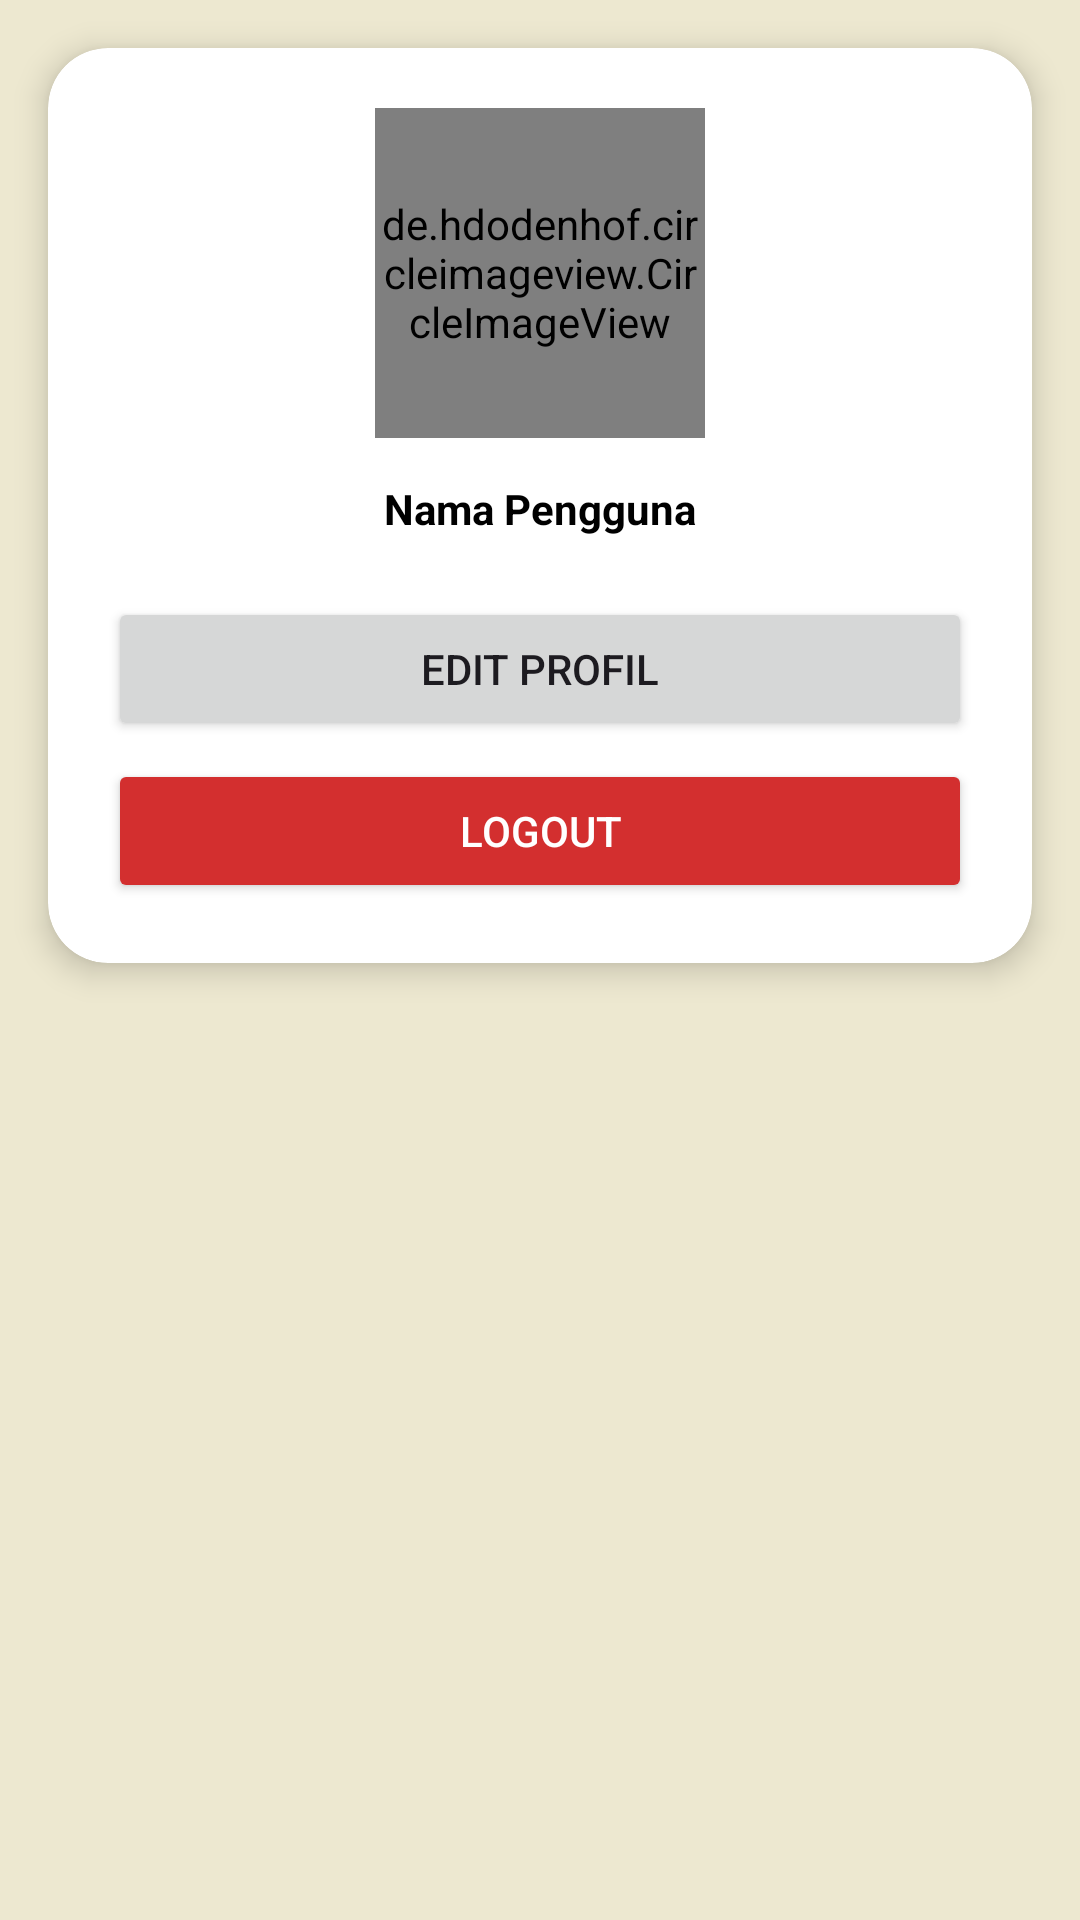

Android layout source for this screen:
<!-- AndroidManifest.xml: application theme Theme.LariLari -->
<!-- res/layout/fragment_profile.xml -->
<?xml version="1.0" encoding="utf-8"?>
<androidx.constraintlayout.widget.ConstraintLayout
    xmlns:android="http://schemas.android.com/apk/res/android"
    xmlns:app="http://schemas.android.com/apk/res-auto"
    xmlns:tools="http://schemas.android.com/tools"
    android:layout_width="match_parent"
    android:layout_height="match_parent"
    android:background="@color/cream"
    tools:context=".Profile">

    <androidx.cardview.widget.CardView
        android:id="@+id/cardProfile"
        android:layout_width="0dp"
        android:layout_height="wrap_content"
        android:layout_margin="16dp"
        app:cardCornerRadius="20dp"
        app:cardElevation="6dp"
        app:layout_constraintTop_toTopOf="parent"
        app:layout_constraintStart_toStartOf="parent"
        app:layout_constraintEnd_toEndOf="parent">
        <LinearLayout
            android:layout_width="match_parent"
            android:layout_height="wrap_content"
            android:orientation="vertical"
            android:gravity="center"
            android:padding="20dp">

            <de.hdodenhof.circleimageview.CircleImageView
                android:id="@+id/imgProfile"
                android:layout_width="110dp"
                android:layout_height="110dp"
                android:src="@drawable/profile"
                android:scaleType="centerCrop"
                app:civ_border_width="2dp"
                app:civ_border_color="@color/brown"/>
    <TextView
        android:layout_width="wrap_content"
        android:layout_height="wrap_content"
        android:text="Nama Pengguna"
        android:textStyle="bold"
        android:textColor="@color/black"
        android:layout_marginTop="14dp"/>
            <Button
                android:layout_width="match_parent"
                android:layout_height="wrap_content"
                android:text="Edit Profil"
                android:layout_marginTop="20dp"/>
            <Button
                android:layout_width="match_parent"
                android:layout_height="wrap_content"
                android:text="Logout"
                android:layout_marginTop="6dp"
                android:backgroundTint="@color/red"
                android:textColor="@color/white"/>

        </LinearLayout>
    </androidx.cardview.widget.CardView>
</androidx.constraintlayout.widget.ConstraintLayout>
<!-- resources referenced by this layout -->
<resources>
  <color name="black">#FF000000</color>
  <color name="cream">#EDE8D0</color>
  <color name="red">#D32F2F</color>
  <color name="white">#FFFFFFFF</color>
  <style name="Theme.LariLari" parent="Base.Theme.LariLari" />
  <style name="Base.Theme.LariLari" parent="Theme.Material3.DayNight.NoActionBar">
          
          
      </style>
</resources>
